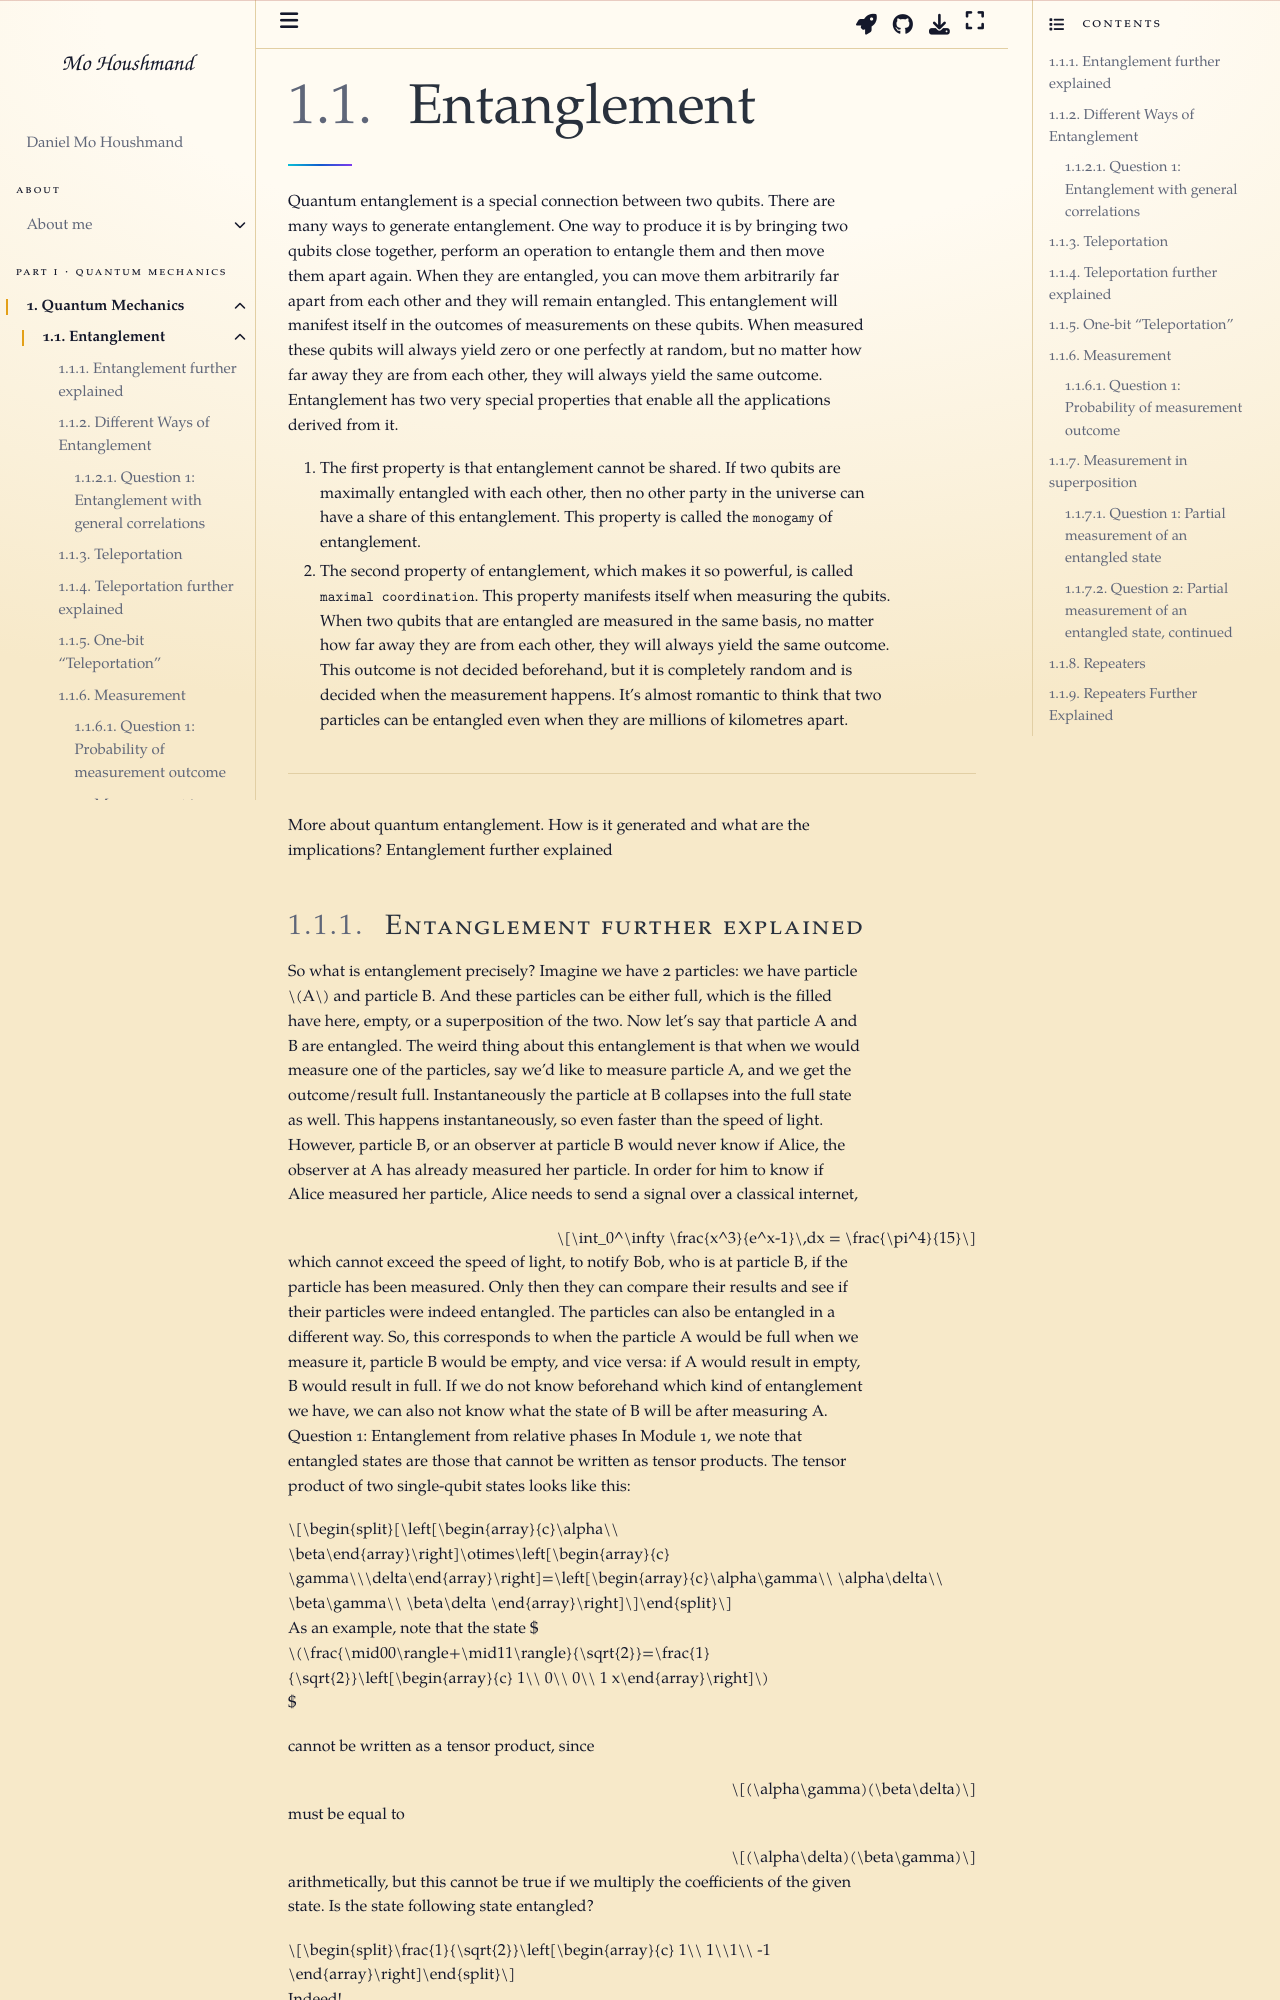

repository: MoHoushmand/mo · page: quantum_mechanics/qm/qm_0.html · generator: jekyll

---
jupytext:
  cell_metadata_filter: -all
  formats: md:myst
  text_representation:
    extension: .md
    format_name: myst
    format_version: 0.13
    jupytext_version: 1.11.5
kernelspec:
  display_name: Python 3
  language: python
  name: python3
---

# Entanglement

Quantum entanglement is a special connection between two qubits. There are many ways to generate entanglement. One way to produce it is by bringing two qubits close together, perform an operation to entangle them and then move them apart again. When they are entangled, you can move them arbitrarily far apart from each other and they will remain entangled. This entanglement will manifest itself in the outcomes of measurements on these qubits. When measured these qubits will always yield zero or one perfectly at random, but no matter how far away they are from each other, they will always yield the same outcome.
Entanglement has two very special properties that enable all the applications derived from it.

1. The first property is that entanglement cannot be shared. If two qubits are maximally entangled with each other, then no other party in the universe can have a share of this entanglement. This property is called the `monogamy` of entanglement.
2. The second property of entanglement, which makes it so powerful, is called `maximal coordination`. This property manifests itself when measuring the qubits.
When two qubits that are entangled are measured in the same basis, no matter how far away they are from each other, they will always yield the same outcome. This outcome is not decided beforehand, but it is completely random and is decided when the measurement happens.
It’s almost romantic to think that two particles can be entangled even when they are millions of kilometres apart.

---

More about quantum entanglement. How is it generated and what are the implications?
Entanglement further explained
